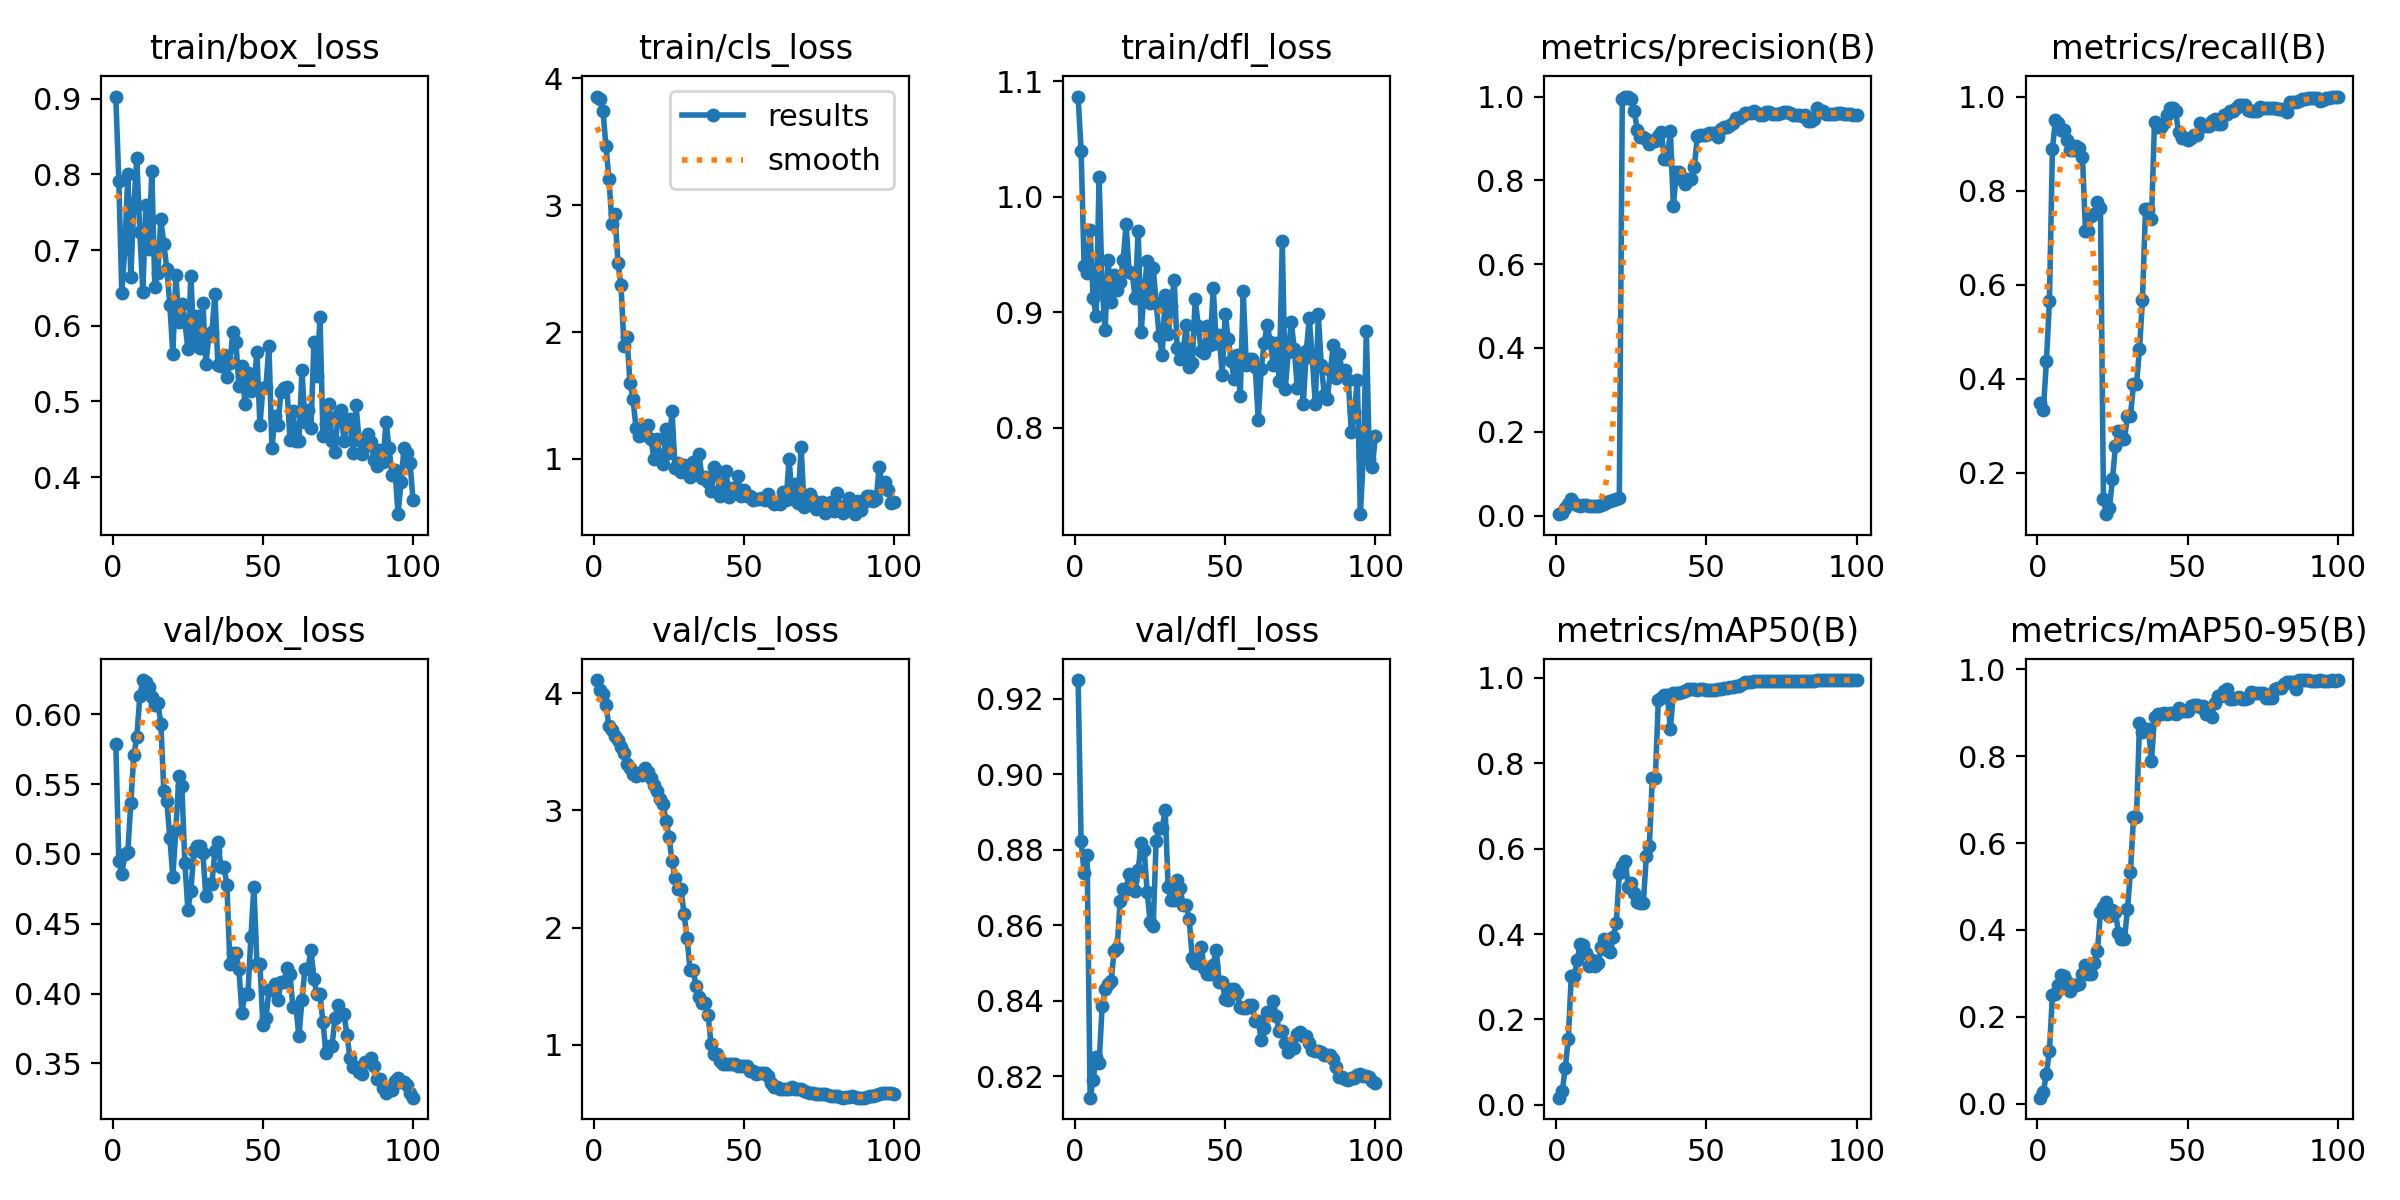

The data file committed next to this chart (first rows):
epoch, time, train/box_loss, train/cls_loss, train/dfl_loss, metrics/precision(B), metrics/recall(B), metrics/mAP50(B), metrics/mAP50-95(B), val/box_loss, val/cls_loss, val/dfl_loss, lr/pg0, lr/pg1, lr/pg2
1, 36.32, 0.9027, 3.855, 1.087, 0.00334, 0.3487, 0.01678, 0.01405, 0.5791, 4.111, 0.925, 2e-05, 2e-05, 2e-05
2, 68.17, 0.7916, 3.837, 1.04, 0.00666, 0.3348, 0.03146, 0.0273, 0.495, 4.027, 0.8823, 4.9505e-05, 4.9505e-05, 4.9505e-05
3, 99.74, 0.6429, 3.745, 0.94, 0.01862, 0.4373, 0.08693, 0.06954, 0.4859, 3.994, 0.8739, 7.8416e-05, 7.8416e-05, 7.8416e-05
4, 131.3, 0.7013, 3.462, 0.9345, 0.027, 0.5645, 0.1535, 0.1211, 0.4999, 3.895, 0.8785, 0.0001067, 0.0001067, 0.0001067
5, 162.7, 0.7998, 3.207, 0.9711, 0.03938, 0.8875, 0.3018, 0.2502, 0.5017, 3.719, 0.8143, 0.0001345, 0.0001345, 0.0001345
6, 194.5, 0.6638, 2.85, 0.9125, 0.02903, 0.9508, 0.3029, 0.2525, 0.5365, 3.684, 0.8189, 0.0001616, 0.0001616, 0.0001616
7, 225.8, 0.7604, 2.928, 0.8968, 0.0244, 0.9434, 0.3394, 0.2739, 0.5707, 3.633, 0.8251, 0.0001881, 0.0001881, 0.0001881
8, 256.2, 0.8211, 2.547, 1.017, 0.02375, 0.9281, 0.3768, 0.2972, 0.5834, 3.601, 0.8233, 0.0002141, 0.0002141, 0.0002141
9, 287.8, 0.7238, 2.371, 0.9214, 0.0241, 0.9281, 0.3738, 0.2952, 0.6132, 3.54, 0.8385, 0.0002394, 0.0002394, 0.0002394
10, 319.2, 0.645, 1.891, 0.8852, 0.02425, 0.9078, 0.3551, 0.2795, 0.6245, 3.49, 0.843, 0.0002642, 0.0002642, 0.0002642
11, 351.1, 0.7597, 1.957, 0.9454, 0.02334, 0.886, 0.3247, 0.2603, 0.6235, 3.391, 0.8445, 0.0002883, 0.0002883, 0.0002883
12, 382.9, 0.7017, 1.602, 0.9089, 0.02321, 0.886, 0.3398, 0.2728, 0.6193, 3.356, 0.8453, 0.0003119, 0.0003119, 0.0003119
13, 415.9, 0.8048, 1.474, 0.9326, 0.02202, 0.8946, 0.3257, 0.273, 0.6126, 3.306, 0.8531, 0.0003349, 0.0003349, 0.0003349
14, 447.1, 0.6506, 1.246, 0.9191, 0.02198, 0.8903, 0.3332, 0.2755, 0.6066, 3.292, 0.8539, 0.0003572, 0.0003572, 0.0003572
15, 478.4, 0.6703, 1.182, 0.9259, 0.02535, 0.8721, 0.3686, 0.2992, 0.6083, 3.319, 0.8664, 0.000379, 0.000379, 0.000379
16, 509.6, 0.7404, 1.231, 0.9451, 0.02853, 0.7151, 0.3891, 0.3188, 0.5934, 3.305, 0.8696, 0.0004002, 0.0004002, 0.0004002
17, 541.4, 0.7078, 1.185, 0.9763, 0.0317, 0.7151, 0.3632, 0.299, 0.5449, 3.357, 0.8696, 0.0004208, 0.0004208, 0.0004208
18, 574.2, 0.6751, 1.268, 0.9346, 0.03499, 0.7464, 0.3569, 0.2983, 0.5379, 3.331, 0.8736, 0.0004408, 0.0004408, 0.0004408
19, 605, 0.6277, 1.153, 0.9345, 0.03726, 0.7507, 0.3937, 0.3244, 0.5112, 3.277, 0.872, 0.0004602, 0.0004602, 0.0004602
20, 636, 0.5624, 0.9969, 0.9123, 0.03996, 0.7763, 0.426, 0.3517, 0.4837, 3.212, 0.869, 0.000479, 0.000479, 0.000479
21, 667.9, 0.6668, 1.155, 0.9707, 0.04185, 0.7621, 0.5436, 0.4405, 0.5173, 3.165, 0.8745, 0.0004972, 0.0004972, 0.0004972
22, 699.8, 0.6055, 0.9945, 0.8829, 0.9935, 0.1446, 0.5594, 0.4517, 0.5557, 3.098, 0.8818, 0.0005149, 0.0005149, 0.0005149
23, 731.2, 0.6283, 0.9577, 0.9181, 1, 0.1123, 0.5701, 0.4647, 0.5485, 3.056, 0.8798, 0.0005319, 0.0005319, 0.0005319
24, 762.6, 0.6054, 1.239, 0.9441, 1, 0.1261, 0.5095, 0.4325, 0.4936, 2.909, 0.8688, 0.0005483, 0.0005483, 0.0005483
25, 795.1, 0.5697, 1.05, 0.908, 0.9947, 0.1868, 0.519, 0.4459, 0.4602, 2.769, 0.8609, 0.0005642, 0.0005642, 0.0005642
26, 826.7, 0.6652, 1.38, 0.9384, 0.9648, 0.2571, 0.4962, 0.442, 0.4731, 2.571, 0.8597, 0.0005794, 0.0005794, 0.0005794
27, 858.2, 0.5801, 0.9273, 0.9083, 0.9199, 0.2887, 0.4757, 0.3923, 0.5021, 2.419, 0.8824, 0.0005941, 0.0005941, 0.0005941
28, 889.9, 0.6124, 0.9656, 0.8798, 0.9029, 0.2727, 0.4723, 0.3784, 0.5057, 2.328, 0.8857, 0.0006081, 0.0006081, 0.0006081
29, 920.9, 0.5707, 0.8944, 0.8629, 0.9029, 0.2727, 0.4723, 0.3784, 0.5057, 2.328, 0.8857, 0.0006216, 0.0006216, 0.0006216
30, 952.1, 0.6307, 0.9511, 0.9148, 0.8995, 0.3207, 0.5829, 0.4475, 0.5007, 2.119, 0.8905, 0.0006345, 0.0006345, 0.0006345
31, 983.1, 0.55, 0.8934, 0.8813, 0.8869, 0.3215, 0.6075, 0.5344, 0.4697, 1.911, 0.8701, 0.0006468, 0.0006468, 0.0006468
32, 1015, 0.5864, 0.8613, 0.9054, 0.8928, 0.3882, 0.7654, 0.6588, 0.4784, 1.642, 0.8666, 0.0006584, 0.0006584, 0.0006584
33, 1046, 0.5915, 0.9754, 0.9281, 0.8928, 0.3882, 0.7654, 0.6588, 0.4784, 1.642, 0.8666, 0.0006695, 0.0006695, 0.0006695
34, 1078, 0.6421, 0.8782, 0.8693, 0.9069, 0.4633, 0.9486, 0.8752, 0.502, 1.501, 0.8719, 0.0006733, 0.0006733, 0.0006733
35, 1109, 0.5482, 1.036, 0.8599, 0.9147, 0.5683, 0.9538, 0.8548, 0.5085, 1.409, 0.8698, 0.0006634, 0.0006634, 0.0006634
36, 1139, 0.5472, 0.8478, 0.8663, 0.8519, 0.7601, 0.9607, 0.8623, 0.491, 1.356, 0.8653, 0.0006535, 0.0006535, 0.0006535
37, 1170, 0.562, 0.8613, 0.8891, 0.8519, 0.7601, 0.9607, 0.8623, 0.491, 1.356, 0.8653, 0.0006436, 0.0006436, 0.0006436
38, 1200, 0.5321, 0.817, 0.8526, 0.9185, 0.7394, 0.8799, 0.7898, 0.4778, 1.257, 0.8616, 0.0006337, 0.0006337, 0.0006337
39, 1230, 0.5507, 0.749, 0.8562, 0.739, 0.9468, 0.9642, 0.8905, 0.4214, 1.008, 0.8513, 0.0006238, 0.0006238, 0.0006238
40, 1261, 0.5924, 0.9355, 0.9114, 0.8206, 0.9344, 0.9649, 0.8959, 0.4293, 0.9241, 0.8499, 0.0006139, 0.0006139, 0.0006139
41, 1291, 0.5786, 0.903, 0.8887, 0.8206, 0.9344, 0.9649, 0.8959, 0.4293, 0.9241, 0.8499, 0.000604, 0.000604, 0.000604
42, 1319, 0.5202, 0.7066, 0.8664, 0.8021, 0.9431, 0.9678, 0.8988, 0.4176, 0.8633, 0.8542, 0.0005941, 0.0005941, 0.0005941
43, 1348, 0.5475, 0.8033, 0.8653, 0.7923, 0.9608, 0.9703, 0.8974, 0.3863, 0.8348, 0.8486, 0.0005842, 0.0005842, 0.0005842
44, 1376, 0.4973, 0.9036, 0.888, 0.8039, 0.9757, 0.973, 0.9003, 0.3995, 0.8387, 0.847, 0.0005743, 0.0005743, 0.0005743
45, 1401, 0.5372, 0.7038, 0.872, 0.8039, 0.9757, 0.973, 0.9003, 0.3995, 0.8387, 0.847, 0.0005644, 0.0005644, 0.0005644
46, 1427, 0.5133, 0.7712, 0.9214, 0.8319, 0.969, 0.9731, 0.8979, 0.4407, 0.8377, 0.8496, 0.0005545, 0.0005545, 0.0005545
47, 1453, 0.5215, 0.7351, 0.8736, 0.9059, 0.9248, 0.9724, 0.91, 0.4765, 0.8383, 0.8535, 0.0005446, 0.0005446, 0.0005446
48, 1478, 0.5649, 0.8688, 0.8803, 0.9094, 0.9123, 0.9751, 0.9035, 0.4213, 0.8213, 0.8449, 0.0005347, 0.0005347, 0.0005347
49, 1503, 0.4688, 0.7048, 0.8458, 0.9094, 0.9123, 0.9751, 0.9035, 0.4213, 0.8213, 0.8449, 0.0005248, 0.0005248, 0.0005248
50, 1528, 0.5175, 0.7539, 0.899, 0.9079, 0.9074, 0.9709, 0.9035, 0.3774, 0.8171, 0.8403, 0.0005149, 0.0005149, 0.0005149
51, 1554, 0.5193, 0.7117, 0.8768, 0.9135, 0.912, 0.971, 0.9154, 0.3822, 0.8169, 0.8402, 0.000505, 0.000505, 0.000505
52, 1584, 0.5738, 0.7057, 0.8578, 0.9121, 0.9173, 0.9722, 0.9186, 0.4024, 0.7755, 0.8431, 0.0004951, 0.0004951, 0.0004951
53, 1617, 0.4381, 0.6797, 0.8421, 0.9121, 0.9173, 0.9722, 0.9186, 0.4024, 0.7755, 0.8431, 0.0004852, 0.0004852, 0.0004852
54, 1648, 0.4802, 0.6819, 0.8628, 0.9045, 0.9427, 0.9737, 0.9136, 0.4069, 0.7548, 0.8419, 0.0004753, 0.0004753, 0.0004753
55, 1679, 0.4692, 0.6839, 0.8274, 0.923, 0.9379, 0.9739, 0.9148, 0.3952, 0.7559, 0.8382, 0.0004654, 0.0004654, 0.0004654
56, 1710, 0.5125, 0.6921, 0.9184, 0.9264, 0.9366, 0.976, 0.8966, 0.4084, 0.7555, 0.838, 0.0004555, 0.0004555, 0.0004555
57, 1743, 0.5179, 0.6784, 0.8545, 0.9264, 0.9366, 0.976, 0.8966, 0.4084, 0.7555, 0.838, 0.0004456, 0.0004456, 0.0004456
58, 1774, 0.5185, 0.722, 0.8596, 0.9318, 0.9488, 0.9786, 0.8894, 0.4184, 0.7304, 0.8389, 0.0004357, 0.0004357, 0.0004357
59, 1806, 0.4496, 0.6648, 0.8593, 0.9368, 0.9519, 0.9792, 0.9231, 0.414, 0.6773, 0.8387, 0.0004258, 0.0004258, 0.0004258
60, 1838, 0.4875, 0.6469, 0.8525, 0.9484, 0.9416, 0.9815, 0.9392, 0.3901, 0.643, 0.8345, 0.0004159, 0.0004159, 0.0004159
... 40 more rows
